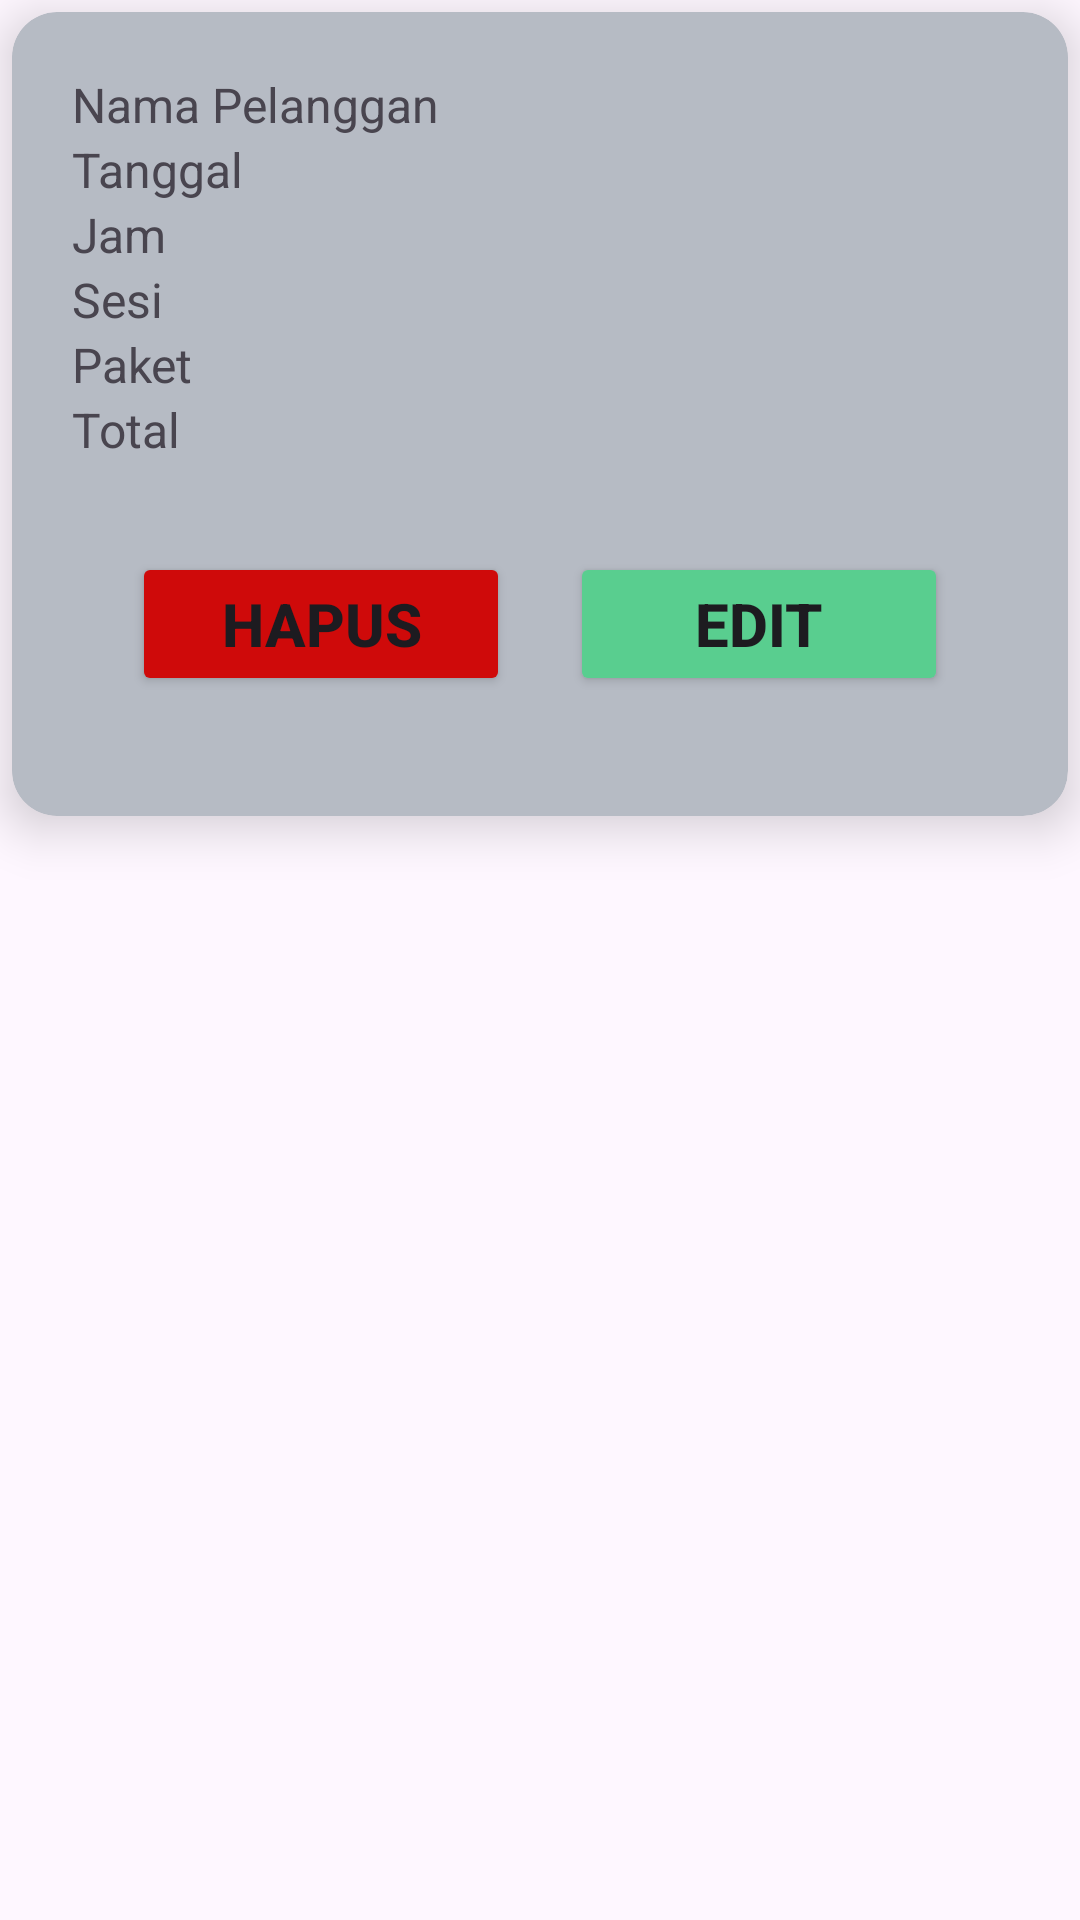

Layout XML and referenced resources for this Android screen:
<!-- AndroidManifest.xml: application theme Theme.ThirtyOneStudio -->
<!-- res/layout/list_pesanan.xml -->
<?xml version="1.0" encoding="utf-8"?>
<LinearLayout xmlns:android="http://schemas.android.com/apk/res/android"
    android:layout_width="match_parent"
    android:layout_height="wrap_content"
    xmlns:app="http://schemas.android.com/apk/res-auto"
    android:orientation="vertical">

    <androidx.cardview.widget.CardView
        android:layout_width="match_parent"
        android:layout_height="wrap_content"
        android:layout_margin="4dp"
        android:backgroundTint="@color/abu"
        app:cardCornerRadius="15dp"
        app:cardElevation="10dp">

        <LinearLayout
            android:layout_width="match_parent"
            android:layout_height="wrap_content"
            android:orientation="vertical"
            android:layout_margin="20dp">

            <TextView
                android:id="@+id/TVnama"
                android:layout_width="match_parent"
                android:layout_height="wrap_content"
                android:textSize="16sp"
                android:text="Nama Pelanggan"/>

            <TextView
                android:id="@+id/TVtanggal"
                android:layout_width="match_parent"
                android:layout_height="wrap_content"
                android:textSize="16sp"
                android:text="Tanggal"/>

            <TextView
                android:id="@+id/TVjam"
                android:layout_width="match_parent"
                android:layout_height="wrap_content"
                android:textSize="16sp"
                android:text="Jam"/>
            <TextView
                android:id="@+id/TVsesi"
                android:layout_width="match_parent"
                android:layout_height="wrap_content"
                android:textSize="16sp"
                android:text="Sesi"/>
            <TextView
                android:id="@+id/TVpaket"
                android:layout_width="match_parent"
                android:layout_height="wrap_content"
                android:textSize="16sp"
                android:text="Paket"/>
            <TextView
                android:id="@+id/TVtotal"
                android:layout_width="match_parent"
                android:layout_height="wrap_content"
                android:textSize="16sp"
                android:text="Total"/>

            <LinearLayout
                android:layout_width="match_parent"
                android:layout_height="wrap_content"
                android:orientation="horizontal"
                android:layout_margin="20dp">

                <Button
                    android:id="@+id/btnHapus"
                    android:layout_width="100dp"
                    android:layout_height="wrap_content"
                    android:layout_weight="1"
                    android:text="Hapus"
                    android:textStyle="bold"
                    android:textSize="20sp"
                    android:layout_marginTop="10dp"
                    android:backgroundTint="@color/merah"/>
                <Button
                    android:id="@+id/btnEdit"
                    android:layout_width="100dp"
                    android:layout_height="wrap_content"
                    android:layout_weight="1"
                    android:text="Edit"
                    android:layout_marginTop="10dp"
                    android:textStyle="bold"
                    android:layout_marginLeft="20dp"
                    android:textSize="20sp"
                    android:backgroundTint="@color/hijau"/>
            </LinearLayout>
        </LinearLayout>
    </androidx.cardview.widget.CardView>

</LinearLayout>
<!-- resources referenced by this layout -->
<resources>
  <color name="abu">#B6BBC4</color>
  <color name="hijau">#59CE8F</color>
  <color name="merah">#CF0A0A</color>
  <style name="Theme.ThirtyOneStudio" parent="Base.Theme.ThirtyOneStudio" />
  <style name="Base.Theme.ThirtyOneStudio" parent="Theme.Material3.DayNight.NoActionBar">
          
          <item name="colorPrimary">@android:color/black</item>
      </style>
</resources>
